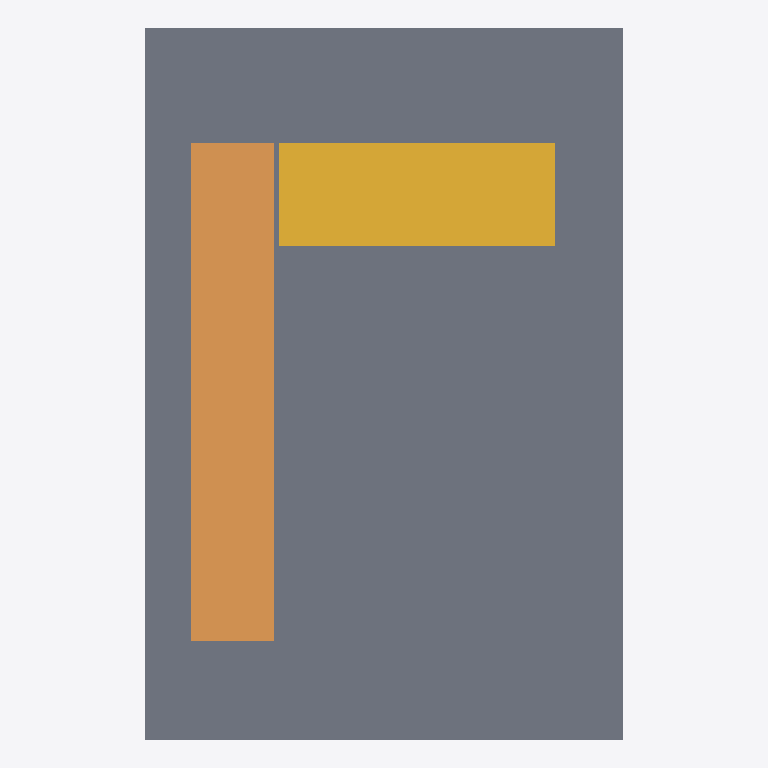
Plan cut of the same IFC building model at storey 'L1' (level 0.00 m, cut at 1.40 m), seen from above with north up, elements coloured by IFC class: 2 slabs (grey), 1 ramp (orange), 1 stair (yellow). Cut surfaces are drawn darker.
Extent 6.9 m × 10.3 m × 0.8 m (x, y, z). Storeys (2): L1 at 0.00 m; L2 at 0.60 m. Elements (8): 4 IfcWall, 2 IfcSlab, 1 IfcRamp, 1 IfcStair.

HEADER;
FILE_DESCRIPTION(('ViewDefinition [DesignTransferView_V1.0]','RevitIdentifiers [ContentGUID: 4ba9d54e-d371-479e-91f3-e06e21918905, VersionGUID: 38783d10-6c1e-49c0-afe4-a25180b7263a, NumberOfSaves: 21]','CoordinateReference [CoordinateBase: Shared Coordinates]'),'2;1');
FILE_NAME('207B_ramp_accessibility.ifc','2026-05-10T20:57:10+01:00',(''),(''),'ODA SDAI 25.12','Autodesk Revit 26.2.0.20 (ENU) - IFC 26.2.0.20','');
FILE_SCHEMA(('IFC4'));
ENDSEC;
DATA;
#29=IFCPROJECT('1BgTLEqt57df7pu6xURdRr',#18,'Project Number',$,$,'Project Name','Project Status',(#24),#1083);
#44=IFCSITE('1BgTLEqt57df7pu6xURdRt',#18,'Default',$,$,#43,$,$,.ELEMENT.,(42,21,31,401672),(-71,-3,-24,-345703),0.0,$,$);
#34=IFCBUILDING('1BgTLEqt57df7pu6xURdRq',#18,'Building Name',$,$,#32,$,'Building Name',.ELEMENT.,$,$,#33);
#37=IFCBUILDINGSTOREY('2JF4e6axWHqu3u0C1FZlmi',#18,'L1',$,'Level:8mm Head',#36,$,'L1',.ELEMENT.,0.0);
#41=IFCBUILDINGSTOREY('1ZGO8hrFCHqw0v0026FpFv',#18,'L2',$,'Level:8mm Head',#40,$,'L2',.ELEMENT.,600.0);
#123=IFCSLAB('1b4Kumw3f7m9kYWCWfYLQf',#18,'Floor:Concrete 150mm:1683451',$,'Floor:Concrete 150mm',#100,#122,'1683451',.FLOOR.);
#316=IFCSLAB('1b4Kumw3f7m9kYWCWfYKWR',#18,'Floor:Concrete 150mm:1683785',$,'Floor:Concrete 150mm',#300,#315,'1683785',.FLOOR.);
#83=IFCRAMP('1b4Kumw3f7m9kYWCWfYLRW',#18,'Ramp:Ramp 1:1683378',$,'Ramp:Ramp 1',#49,$,'1683378',.NOTDEFINED.);
#437=IFCSTAIR('0T_jusjPrEOgyBhC$KA0Nq',#18,'Cast-In-Place Stair:Stair:1685687',$,'Cast-In-Place Stair:M_Monolithic Stair',#436,$,'1685687',.STRAIGHT_RUN_STAIR.);
ENDSEC;
